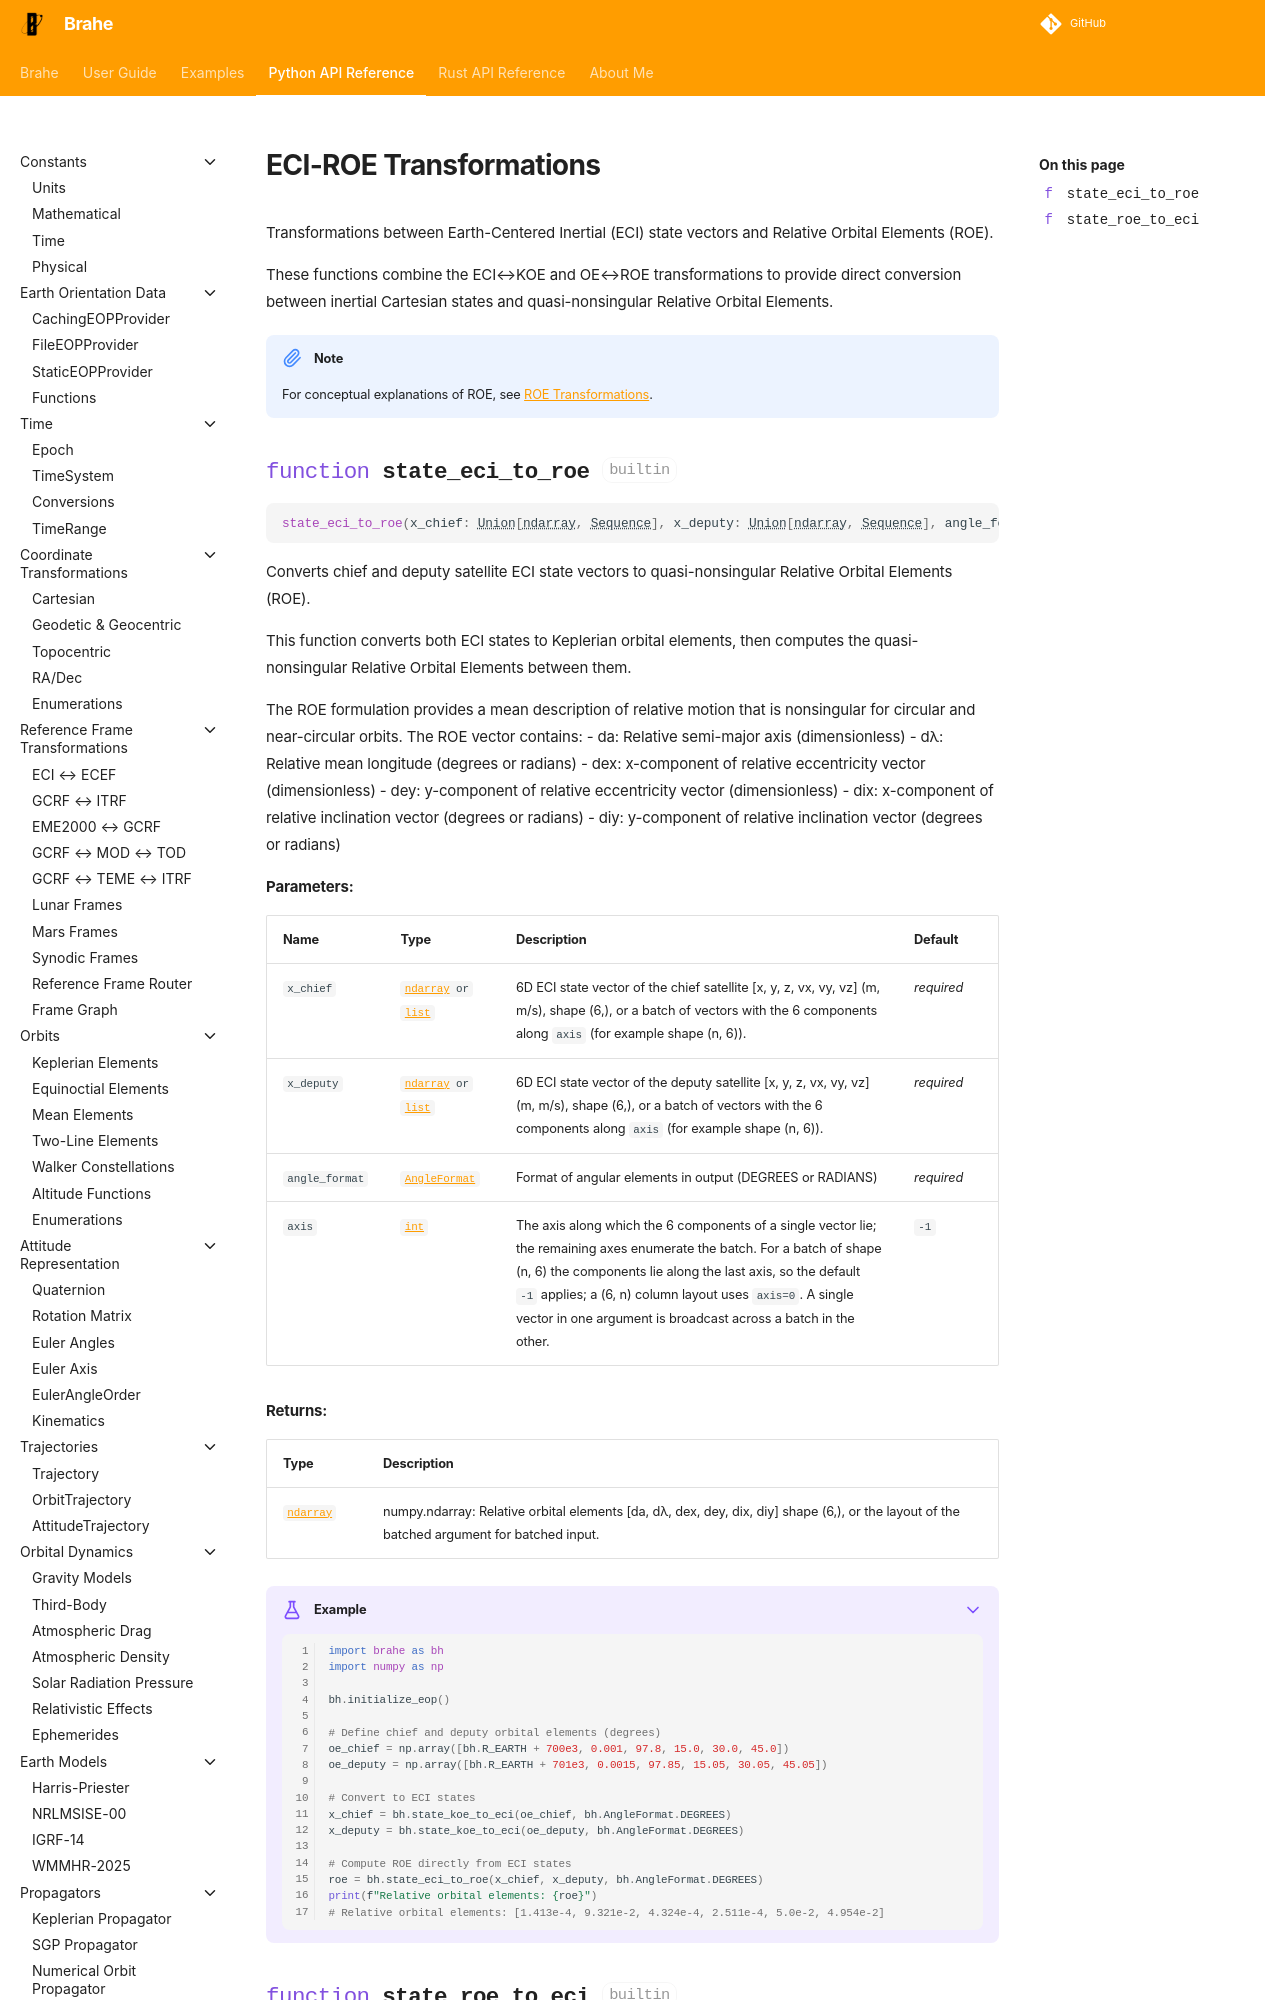

repository: duncaneddy/brahe · page: latest/library_api/relative_motion/eci_roe_transformations.html · generator: mkdocs

# ECI-ROE Transformations

Transformations between Earth-Centered Inertial (ECI) state vectors and Relative Orbital Elements (ROE).

These functions combine the ECI↔KOE and OE↔ROE transformations to provide di
